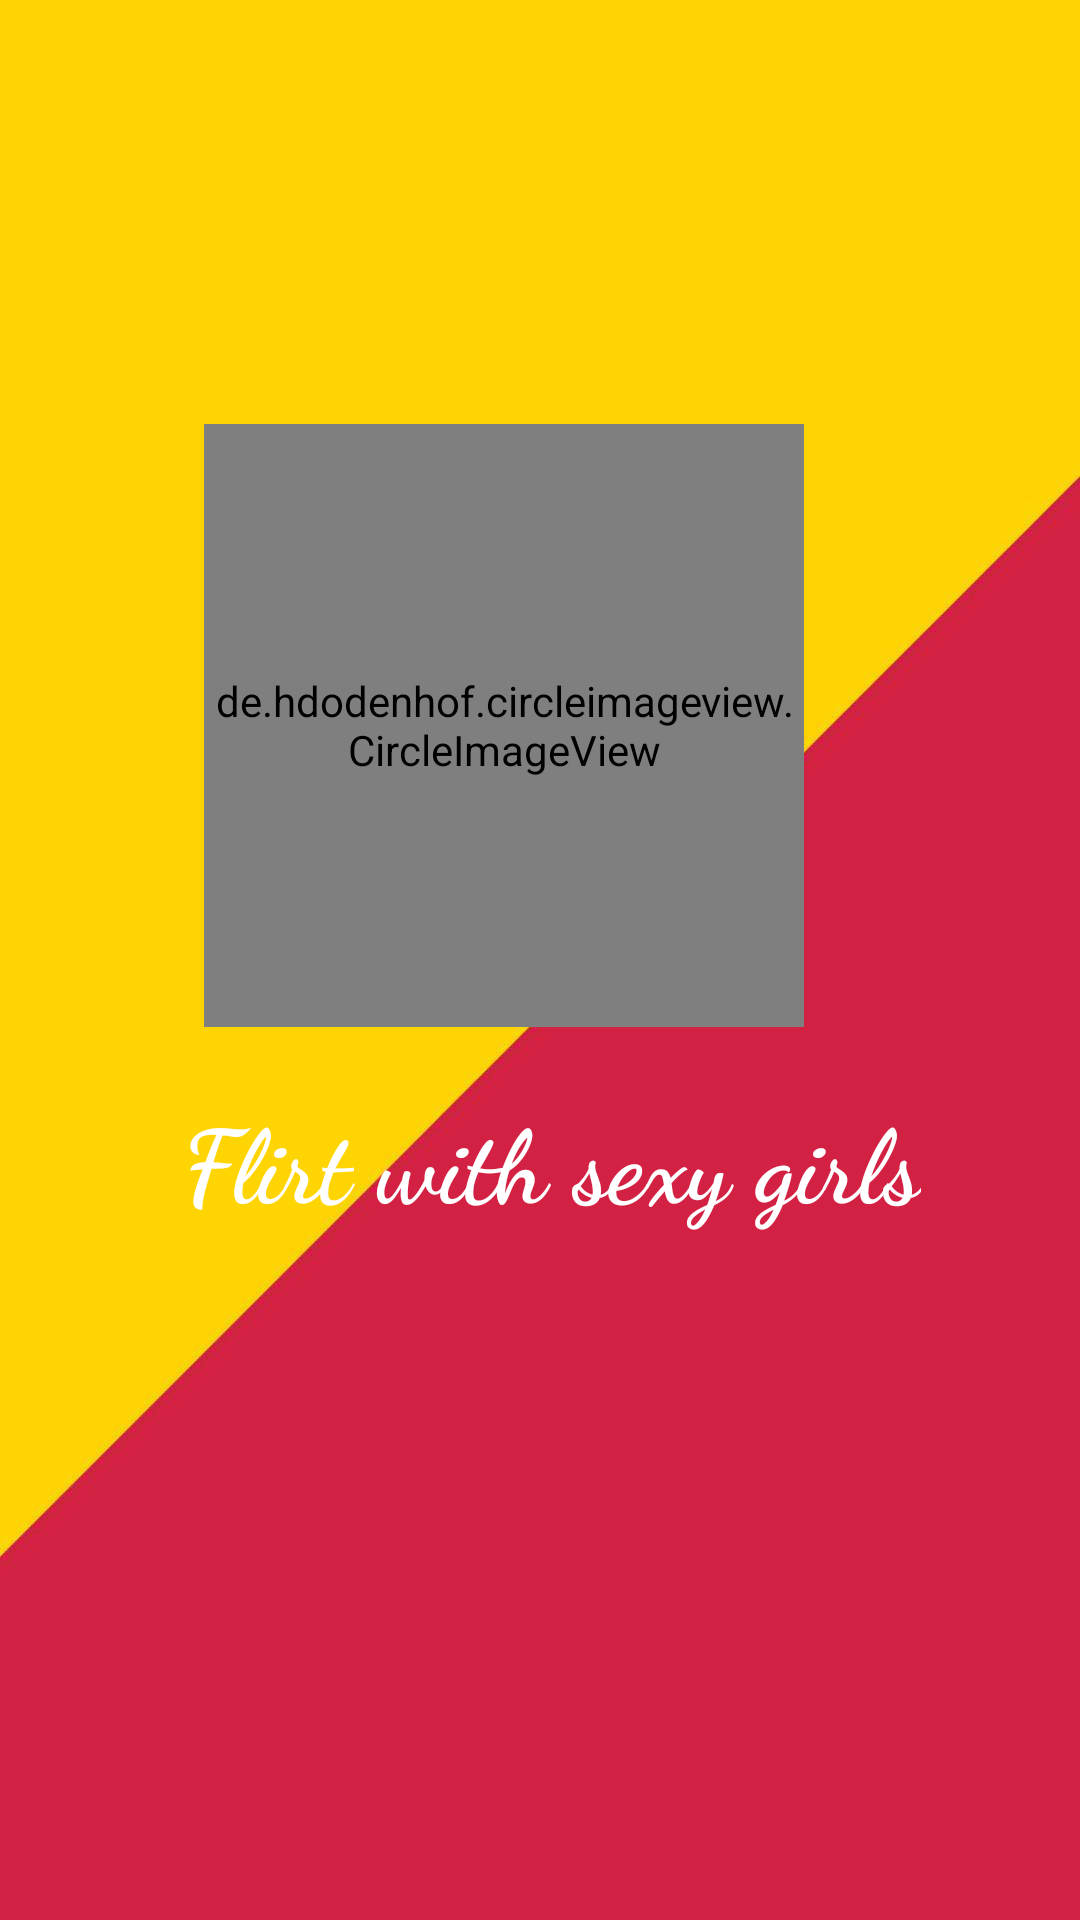

Produce the Android XML layout that renders to this screen, including the resource entries it uses.
<!-- AndroidManifest.xml: application theme Theme.RealSexyGirlsMobileNumbersForVideoChat -->
<!-- res/layout/activity_main.xml -->
<?xml version="1.0" encoding="utf-8"?>
<androidx.constraintlayout.widget.ConstraintLayout xmlns:android="http://schemas.android.com/apk/res/android"
    xmlns:app="http://schemas.android.com/apk/res-auto"
    xmlns:tools="http://schemas.android.com/tools"
    android:id="@+id/constraintLayout"
    android:layout_width="match_parent"
    android:layout_height="match_parent"
    android:background="@drawable/ggggg"
    tools:context=".MainActivity">

    <de.hdodenhof.circleimageview.CircleImageView
        android:id="@+id/main_image"
        android:layout_width="200dp"
        android:layout_height="201dp"
        android:src="@drawable/client"
        app:civ_border_color="#FF000000"
        app:civ_border_width="2dp"
        app:layout_constraintBottom_toBottomOf="parent"
        app:layout_constraintEnd_toEndOf="parent"
        app:layout_constraintHorizontal_bias="0.426"
        app:layout_constraintStart_toStartOf="parent"
        app:layout_constraintTop_toTopOf="parent"
        app:layout_constraintVertical_bias="0.322"
        tools:ignore="MissingConstraints" />

    <TextView
        android:id="@+id/txt_1"
        android:layout_width="wrap_content"
        android:layout_height="wrap_content"
        android:layout_marginBottom="208dp"
        android:fontFamily="cursive"
        android:text="Flirt with sexy girls"
        android:textColor="#FFFFFF"
        android:textSize="34sp"
        android:textStyle="bold"
        app:layout_constraintBottom_toBottomOf="parent"
        app:layout_constraintEnd_toEndOf="@+id/main_image"
        app:layout_constraintHorizontal_bias="0.155"
        app:layout_constraintStart_toStartOf="@+id/main_image"
        app:layout_constraintTop_toBottomOf="@+id/main_image"
        app:layout_constraintVertical_bias="0.486" />

</androidx.constraintlayout.widget.ConstraintLayout>
<!-- resources referenced by this layout -->
<resources>
  <!-- drawable client: png bitmap (drawable, 303926 bytes) -->
  <!-- drawable ggggg: jpg bitmap (drawable, 20177 bytes) -->
  <style name="Theme.RealSexyGirlsMobileNumbersForVideoChat" parent="Theme.MaterialComponents.DayNight.NoActionBar">
          
          <item name="colorPrimary">@color/purple_500</item>
          <item name="colorPrimaryVariant">@color/purple_700</item>
          <item name="colorOnPrimary">@color/white</item>
          
          <item name="colorSecondary">@color/teal_200</item>
          <item name="colorSecondaryVariant">@color/teal_700</item>
          <item name="colorOnSecondary">@color/black</item>
          
          <item name="android:statusBarColor" tools:targetApi="l">?attr/colorPrimaryVariant</item>
          
      </style>
  <color name="purple_500">#B31E50</color>
  <color name="purple_700">#C01A52</color>
  <color name="white">#FFFFFFFF</color>
  <color name="teal_200">#FF03DAC5</color>
  <color name="teal_700">#FF018786</color>
  <color name="black">#FF000000</color>
</resources>
